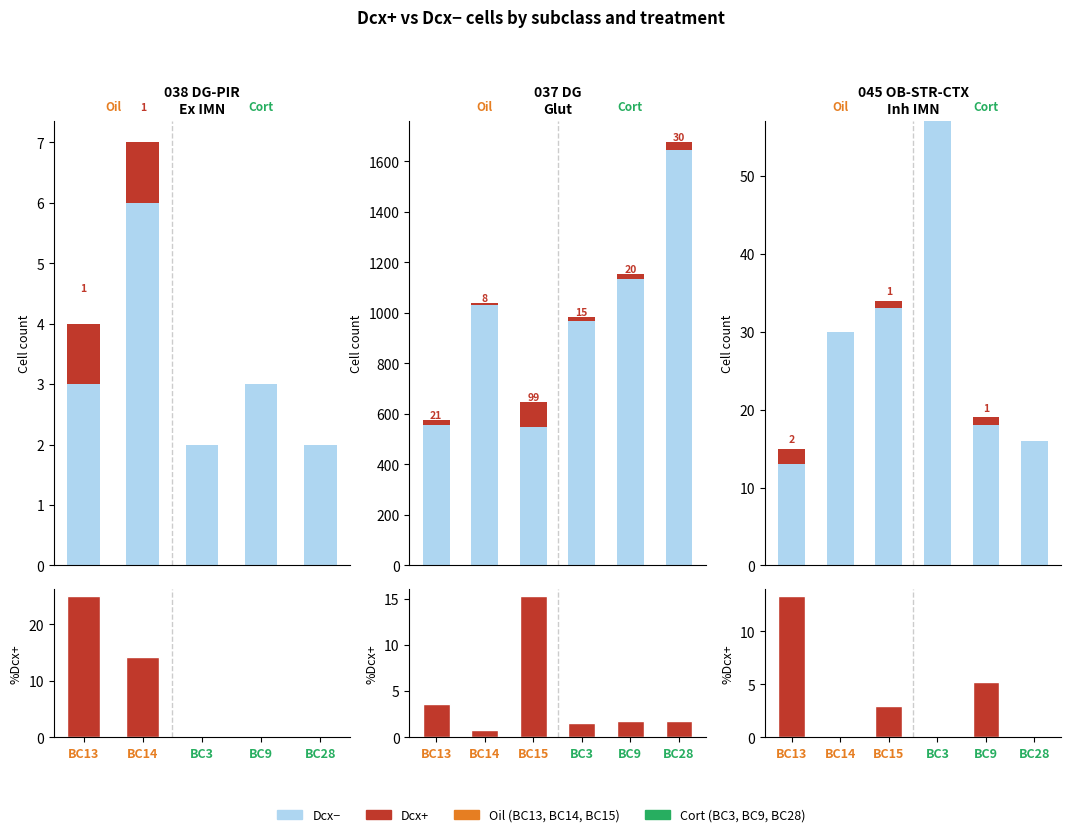

Here is the Python script that generated this plot:
"""
Stacked bar plots showing Dcx+ / Dcx- cell counts per sample for three subclasses,
with samples coloured by treatment (cort vs oil).

Data are hard-coded from docs/dcx_cells.md.

Usage:
    conda run -n anndata_env python scripts/diagnostic/plot_dcx_counts_by_subclass.py
"""

import os
import numpy as np
import matplotlib
matplotlib.use("Agg")
import matplotlib.pyplot as plt
import matplotlib.patches as mpatches

# ── data ───────────────────────────────────────────────────────────────────────
CORT_SAMPLES = {"BC28", "BC3", "BC9"}
OIL_SAMPLES  = {"BC15", "BC14", "BC13"}

# ordered: oil first, then cort (consistent across all panels)
SAMPLE_ORDER = ["BC13", "BC14", "BC15", "BC3", "BC9", "BC28"]

DATA = {
    "038 DG-PIR\nEx IMN": {
        "BC3":  {"Dcx+": 0,  "Dcx-": 2},
        "BC9":  {"Dcx+": 0,  "Dcx-": 3},
        "BC13": {"Dcx+": 1,  "Dcx-": 3},
        "BC14": {"Dcx+": 1,  "Dcx-": 6},
        "BC28": {"Dcx+": 0,  "Dcx-": 2},
        # BC15 absent from this subclass
    },
    "037 DG\nGlut": {
        "BC3":  {"Dcx+": 15, "Dcx-": 967},
        "BC9":  {"Dcx+": 20, "Dcx-": 1133},
        "BC13": {"Dcx+": 21, "Dcx-": 555},
        "BC14": {"Dcx+": 8,  "Dcx-": 1031},
        "BC15": {"Dcx+": 99, "Dcx-": 547},
        "BC28": {"Dcx+": 30, "Dcx-": 1645},
    },
    "045 OB-STR-CTX\nInh IMN": {
        "BC3":  {"Dcx+": 0,  "Dcx-": 57},
        "BC9":  {"Dcx+": 1,  "Dcx-": 18},
        "BC13": {"Dcx+": 2,  "Dcx-": 13},
        "BC14": {"Dcx+": 0,  "Dcx-": 30},
        "BC15": {"Dcx+": 1,  "Dcx-": 33},
        "BC28": {"Dcx+": 0,  "Dcx-": 16},
    },
}

# ── style ──────────────────────────────────────────────────────────────────────
COLOR_DCX_POS = "#C0392B"   # red
COLOR_DCX_NEG = "#AED6F1"   # light blue

COLOR_OIL   = "#E67E22"     # orange — used for tick labels
COLOR_CORT  = "#27AE60"     # green  — used for tick labels

OUT_DIR = "out"
os.makedirs(OUT_DIR, exist_ok=True)

# ── figure ─────────────────────────────────────────────────────────────────────
fig, axes = plt.subplots(
    2, 3,
    figsize=(13, 8),
    gridspec_kw={"height_ratios": [3, 1], "hspace": 0.08},
)

subclass_keys = list(DATA.keys())

for col, subclass in enumerate(subclass_keys):
    ax_bar = axes[0, col]
    ax_pct = axes[1, col]

    samples = [s for s in SAMPLE_ORDER if s in DATA[subclass]]
    dcx_pos = [DATA[subclass][s]["Dcx+"] for s in samples]
    dcx_neg = [DATA[subclass][s]["Dcx-"] for s in samples]
    totals  = [p + n for p, n in zip(dcx_pos, dcx_neg)]
    pct_pos = [100 * p / t if t > 0 else 0 for p, t in zip(dcx_pos, totals)]

    x = np.arange(len(samples))
    bar_w = 0.55

    # stacked bars
    ax_bar.bar(x, dcx_neg, width=bar_w, color=COLOR_DCX_NEG, label="Dcx\u2212")
    ax_bar.bar(x, dcx_pos, width=bar_w, bottom=dcx_neg, color=COLOR_DCX_POS, label="Dcx+")

    # annotate Dcx+ count on top of each bar
    for xi, (pos, neg) in enumerate(zip(dcx_pos, dcx_neg)):
        if pos > 0:
            ax_bar.text(
                xi, neg + pos + 0.5, str(pos),
                ha="center", va="bottom", fontsize=7.5, color=COLOR_DCX_POS, fontweight="bold"
            )

    ax_bar.set_title(subclass, fontsize=10, fontweight="bold", pad=6)
    ax_bar.set_ylabel("Cell count", fontsize=9)
    ax_bar.set_xticks(x)
    ax_bar.set_xticklabels([])   # labels shown in bottom panel
    ax_bar.tick_params(axis="x", bottom=False)
    ax_bar.spines["top"].set_visible(False)
    ax_bar.spines["right"].set_visible(False)

    # % Dcx+ panel
    bar_colors = [COLOR_DCX_POS if p > 0 else "#EAECEE" for p in pct_pos]
    ax_pct.bar(x, pct_pos, width=bar_w, color=bar_colors, edgecolor="white")
    ax_pct.set_ylabel("%Dcx+", fontsize=9)
    ax_pct.set_xticks(x)
    ax_pct.set_xticklabels(samples, fontsize=9)
    ax_pct.spines["top"].set_visible(False)
    ax_pct.spines["right"].set_visible(False)

    # colour x-tick labels by treatment
    for tick_label, sample in zip(ax_pct.get_xticklabels(), samples):
        if sample in CORT_SAMPLES:
            tick_label.set_color(COLOR_CORT)
            tick_label.set_fontweight("bold")
        else:
            tick_label.set_color(COLOR_OIL)
            tick_label.set_fontweight("bold")

    # add a thin vertical separator between oil and cort groups
    # oil: first positions, cort: remaining
    n_oil = sum(1 for s in samples if s in OIL_SAMPLES)
    if 0 < n_oil < len(samples):
        for ax in [ax_bar, ax_pct]:
            ax.axvline(n_oil - 0.5, color="#CCCCCC", linewidth=1, linestyle="--", zorder=0)

    # treatment bracket labels at top of bar panel
    n_cort = len(samples) - n_oil
    if n_oil > 0:
        ax_bar.annotate(
            "Oil", xy=(n_oil / 2 - 0.5, 1.0), xycoords=("data", "axes fraction"),
            xytext=(0, 6), textcoords="offset points",
            ha="center", va="bottom", fontsize=8.5, color=COLOR_OIL, fontweight="bold"
        )
    if n_cort > 0:
        ax_bar.annotate(
            "Cort", xy=(n_oil + n_cort / 2 - 0.5, 1.0), xycoords=("data", "axes fraction"),
            xytext=(0, 6), textcoords="offset points",
            ha="center", va="bottom", fontsize=8.5, color=COLOR_CORT, fontweight="bold"
        )

# ── shared legend ──────────────────────────────────────────────────────────────
dcx_neg_patch = mpatches.Patch(color=COLOR_DCX_NEG, label="Dcx\u2212")
dcx_pos_patch = mpatches.Patch(color=COLOR_DCX_POS, label="Dcx+")
oil_patch  = mpatches.Patch(color=COLOR_OIL,  label="Oil (BC13, BC14, BC15)")
cort_patch = mpatches.Patch(color=COLOR_CORT, label="Cort (BC3, BC9, BC28)")

fig.legend(
    handles=[dcx_neg_patch, dcx_pos_patch, oil_patch, cort_patch],
    loc="lower center",
    ncol=4,
    fontsize=9,
    frameon=False,
    bbox_to_anchor=(0.5, -0.01),
)

fig.suptitle("Dcx+ vs Dcx\u2212 cells by subclass and treatment", fontsize=12, fontweight="bold", y=1.02)

out_path = os.path.join(OUT_DIR, "dcx_counts_by_subclass.png")
plt.savefig(out_path, dpi=150, bbox_inches="tight")
print(f"Saved: {out_path}")
plt.close()
